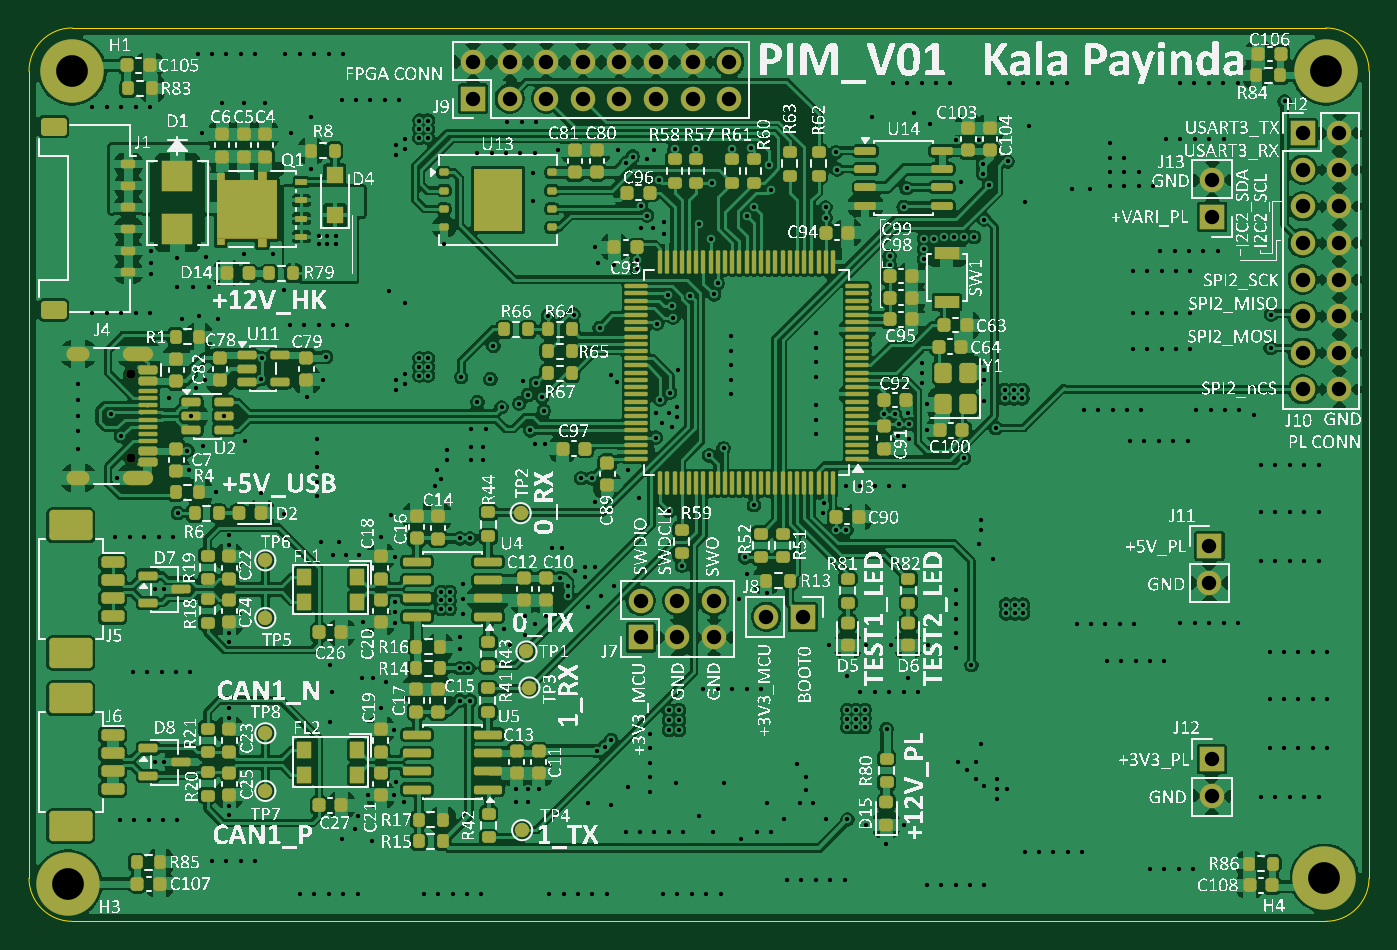
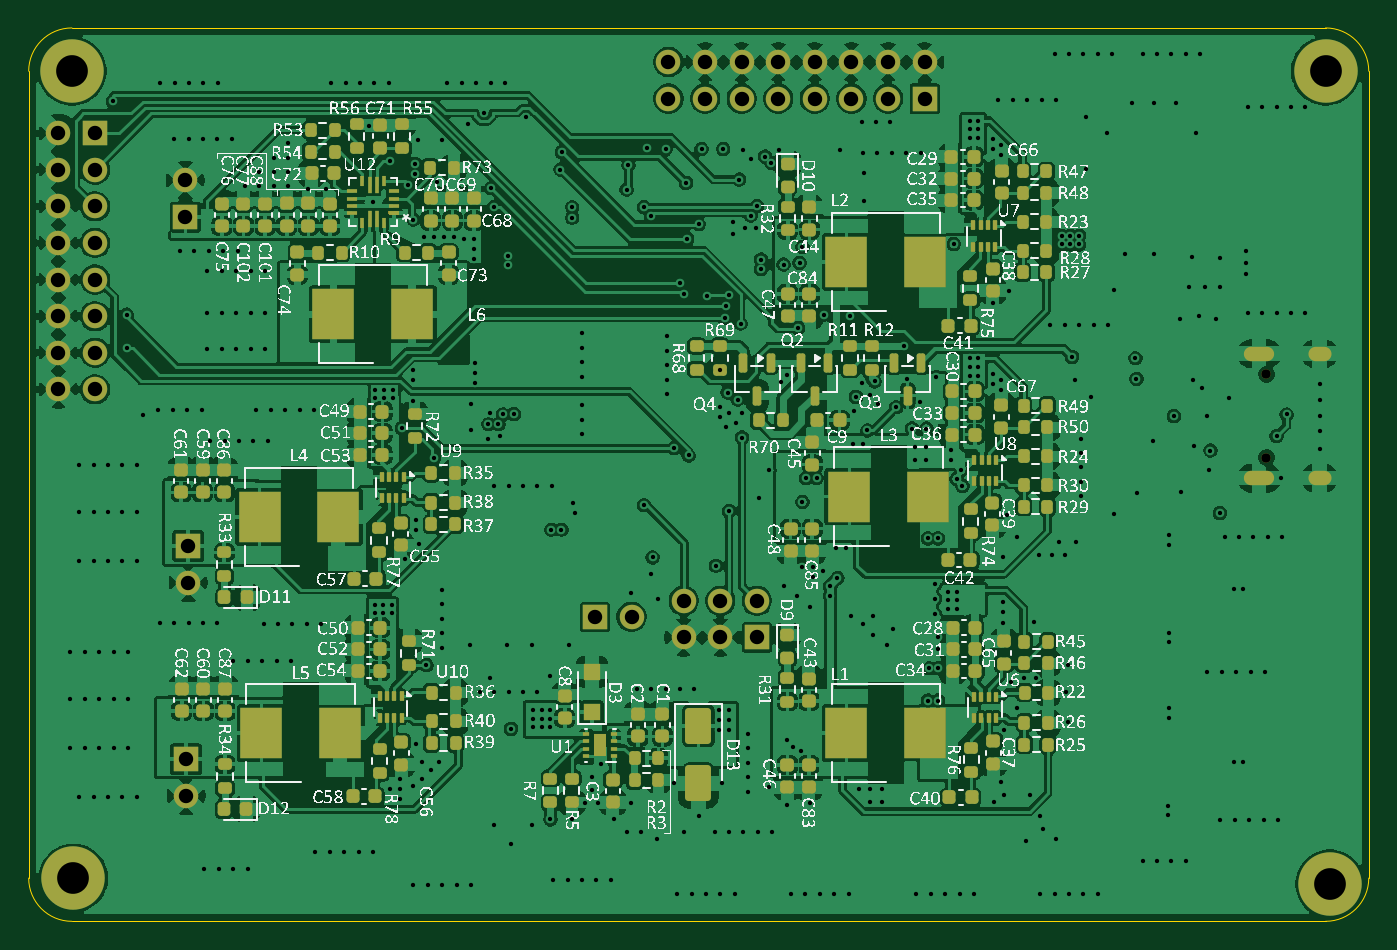
Circuit board: 10 layer files. Board 93.0 x 62.0 mm.
- bottom_copper: PIM_V01-BOT.gbl (540513 bytes)
- bottom_mask: PIM_V01-B_Mask.gbs (15608 bytes)
- paste: PIM_V01-B_Paste.gbp (13904 bytes)
- bottom_silk: PIM_V01-B_Silkscreen.gbo (737150 bytes)
- outline: PIM_V01-Edge_Cuts.gm1 (981 bytes)
- top_mask: PIM_V01-F_Mask.gts (18963 bytes)
- paste: PIM_V01-F_Paste.gtp (16860 bytes)
- top_silk: PIM_V01-F_Silkscreen.gto (1016502 bytes)
- top_copper: PIM_V01-TOP.gtl (531422 bytes)
- drill: PIM_V01.drl (10484 bytes)

=== bottom_copper: PIM_V01-BOT.gbl (540513 bytes, source omitted) ===
=== bottom_mask: PIM_V01-B_Mask.gbs (15608 bytes, source omitted) ===
=== paste: PIM_V01-B_Paste.gbp (13904 bytes, source omitted) ===
=== bottom_silk: PIM_V01-B_Silkscreen.gbo (737150 bytes, source omitted) ===
=== outline: PIM_V01-Edge_Cuts.gm1 ===
%TF.GenerationSoftware,KiCad,Pcbnew,9.0.7*%
%TF.CreationDate,2026-08-13T10:17:55+12:00*%
%TF.ProjectId,PIM_V01,50494d5f-5630-4312-9e6b-696361645f70,V01*%
%TF.SameCoordinates,Original*%
%TF.FileFunction,Profile,NP*%
%FSLAX46Y46*%
G04 Gerber Fmt 4.6, Leading zero omitted, Abs format (unit mm)*
G04 Created by KiCad (PCBNEW 9.0.7) date 2026-08-13 10:17:55*
%MOMM*%
%LPD*%
G01*
G04 APERTURE LIST*
%TA.AperFunction,Profile*%
%ADD10C,0.050000*%
%TD*%
G04 APERTURE END LIST*
D10*
X180000000Y-59000000D02*
X180000000Y-115000000D01*
X177000000Y-118000000D02*
X90000000Y-118000000D01*
X87000000Y-59000000D02*
G75*
G02*
X90000000Y-56000000I3000000J0D01*
G01*
X90000000Y-118000000D02*
G75*
G02*
X87000000Y-115000000I0J3000000D01*
G01*
X177000000Y-56000000D02*
G75*
G02*
X180000000Y-59000000I0J-3000000D01*
G01*
X180000000Y-115000000D02*
G75*
G02*
X177000000Y-118000000I-3000000J0D01*
G01*
X87000000Y-115000000D02*
X87000000Y-59000000D01*
X90000000Y-56000000D02*
X177000000Y-56000000D01*
M02*

=== top_mask: PIM_V01-F_Mask.gts (18963 bytes, source omitted) ===
=== paste: PIM_V01-F_Paste.gtp (16860 bytes, source omitted) ===
=== top_silk: PIM_V01-F_Silkscreen.gto (1016502 bytes, source omitted) ===
=== top_copper: PIM_V01-TOP.gtl (531422 bytes, source omitted) ===
=== drill: PIM_V01.drl (10484 bytes, source omitted) ===
